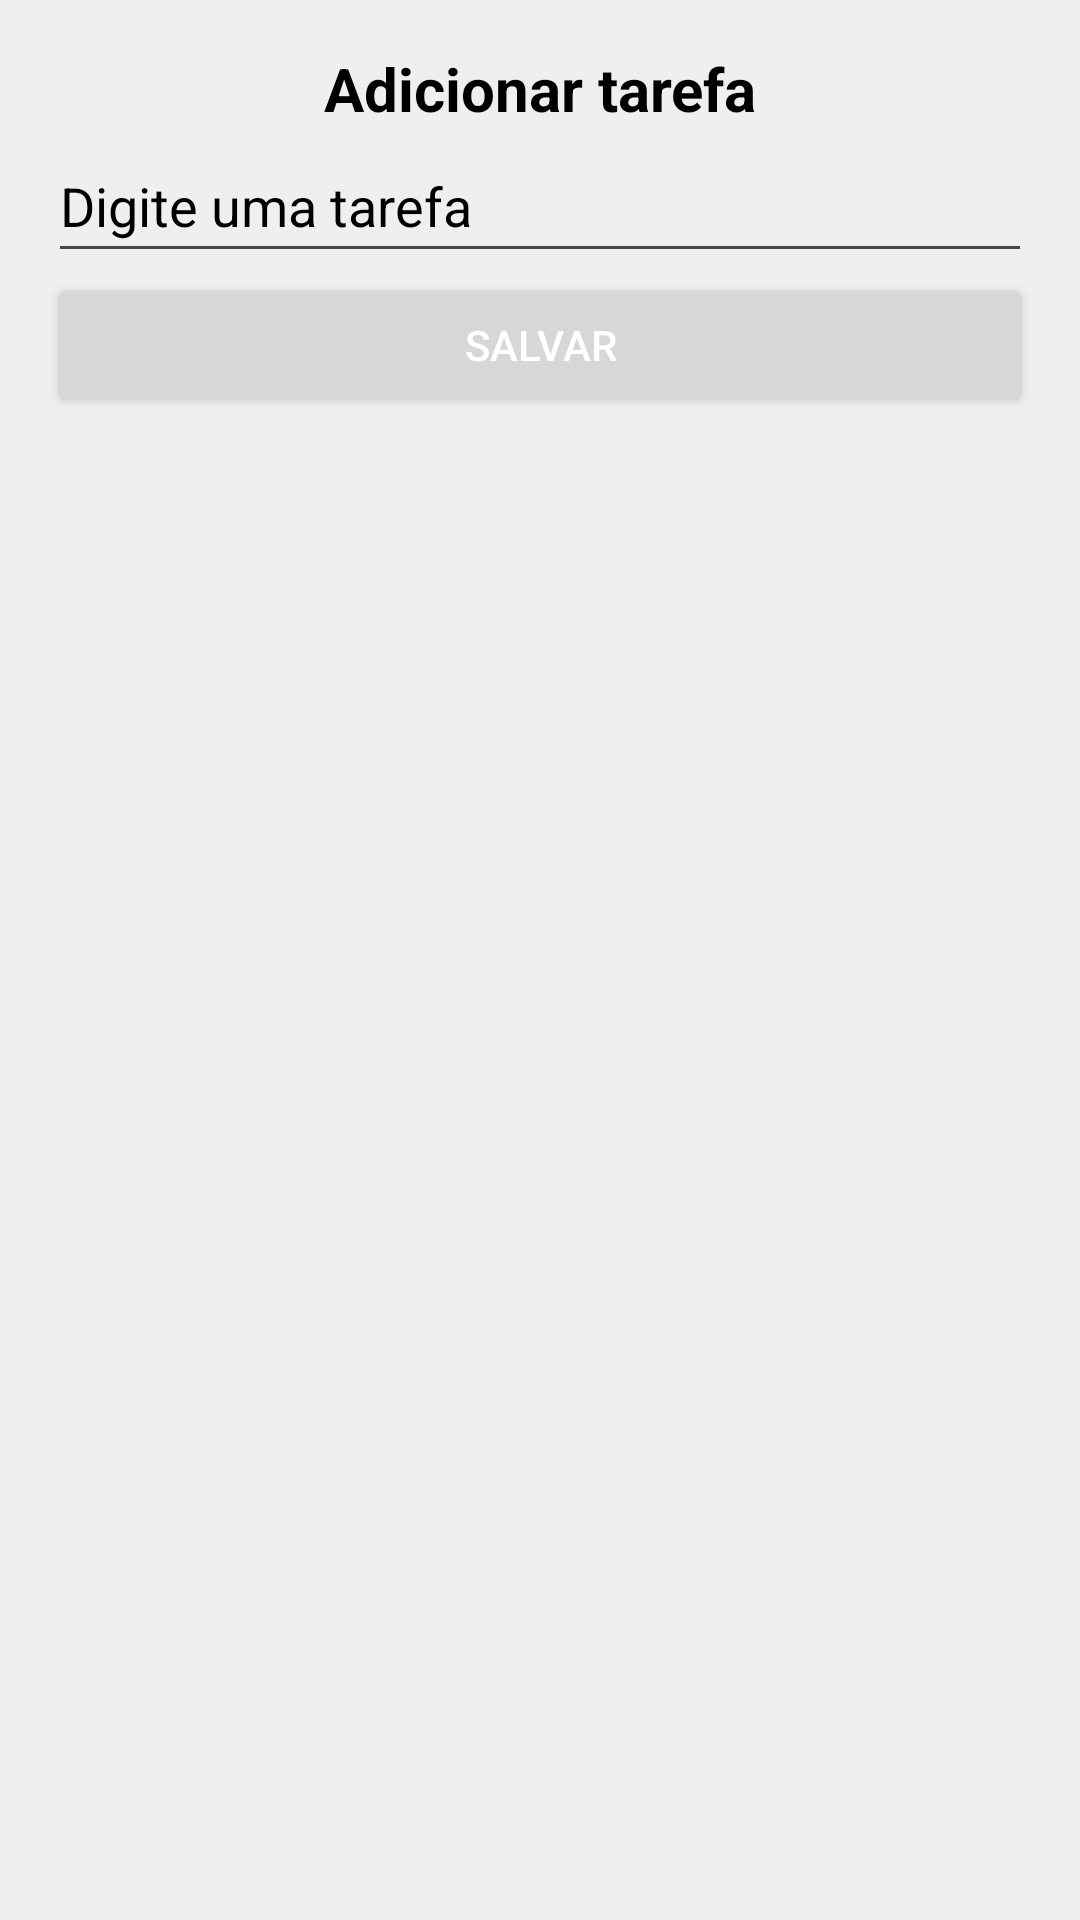

Android layout source for this screen:
<!-- AndroidManifest.xml: application theme Theme.ListaTarefas -->
<!-- res/layout/activity_adicionar_tarefa.xml -->
<?xml version="1.0" encoding="utf-8"?>
<androidx.constraintlayout.widget.ConstraintLayout xmlns:android="http://schemas.android.com/apk/res/android"
    xmlns:app="http://schemas.android.com/apk/res-auto"
    xmlns:tools="http://schemas.android.com/tools"
    android:layout_width="match_parent"
    android:layout_height="match_parent"
    tools:context=".activity.AdicionarTarefaActivity">

    <TextView
        android:id="@+id/textView"
        android:layout_width="wrap_content"
        android:layout_height="wrap_content"
        android:layout_marginTop="16dp"
        android:text="Adicionar tarefa"
        android:textSize="20sp"
        android:textStyle="bold"
        app:layout_constraintEnd_toEndOf="parent"
        app:layout_constraintHorizontal_bias="0.5"
        app:layout_constraintStart_toStartOf="parent"
        app:layout_constraintTop_toTopOf="parent" />

    <Button
        android:id="@+id/btnSalvar"
        android:layout_width="0dp"
        android:layout_height="wrap_content"
        android:layout_marginStart="16dp"
        android:layout_marginEnd="16dp"
        android:text="Salvar"
        android:textColor="#FFFFFF"
        app:layout_constraintEnd_toEndOf="parent"
        app:layout_constraintHorizontal_bias="0.5"
        app:layout_constraintStart_toStartOf="parent"
        app:layout_constraintTop_toBottomOf="@+id/editTarefa" />

    <EditText
        android:id="@+id/editTarefa"
        android:layout_width="0dp"
        android:layout_height="wrap_content"
        android:layout_marginStart="16dp"
        android:layout_marginEnd="16dp"
        android:ems="10"
        android:hint="Digite uma tarefa"
        android:inputType="textPersonName"
        android:minHeight="48dp"
        android:textColor="@color/black"
        android:textColorHint="#000000"
        app:layout_constraintEnd_toEndOf="parent"
        app:layout_constraintHorizontal_bias="0.5"
        app:layout_constraintStart_toStartOf="parent"
        app:layout_constraintTop_toBottomOf="@+id/textView" />
</androidx.constraintlayout.widget.ConstraintLayout>
<!-- resources referenced by this layout -->
<resources>
  <color name="black">#FF000000</color>
  <style name="Theme.ListaTarefas" parent="Base.Theme.ListaTarefas" />
  <style name="Base.Theme.ListaTarefas" parent="Theme.Material3.DayNight.NoActionBar">
          
          <item name="colorPrimary">@color/primaria</item>
          <item name="colorPrimaryVariant">@color/primaria_varizacao</item>
  
          <item name="colorSecondary">@color/secundaria</item>
          <item name="colorSecondaryVariant">@color/segun_variacao</item>
          
          <item name="android:windowBackground">@color/fundo</item>
  
          <item name="android:textColor">@color/black</item>
  
      </style>
  <color name="primaria">#FF5617</color>
  <color name="primaria_varizacao">#E34D0B</color>
  <color name="secundaria">#FF6F3A</color>
  <color name="segun_variacao">#FF8051</color>
  <color name="fundo">#EFEFEF</color>
</resources>
